Image classification data set "clarifier" (janes1234/Skripsie on GitHub). Class labels (4): dysfunctional, empty, functional, scum.

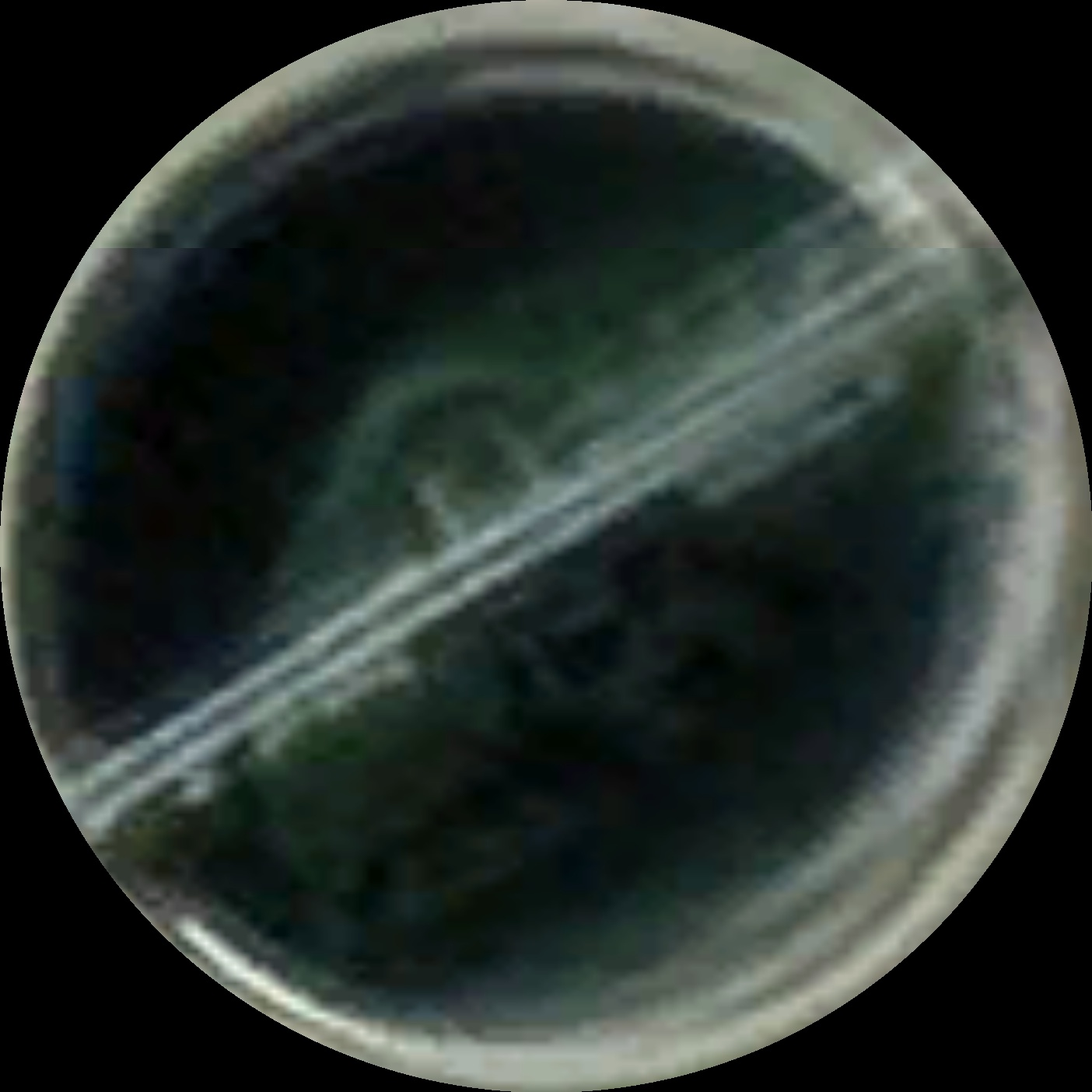
Label: scum

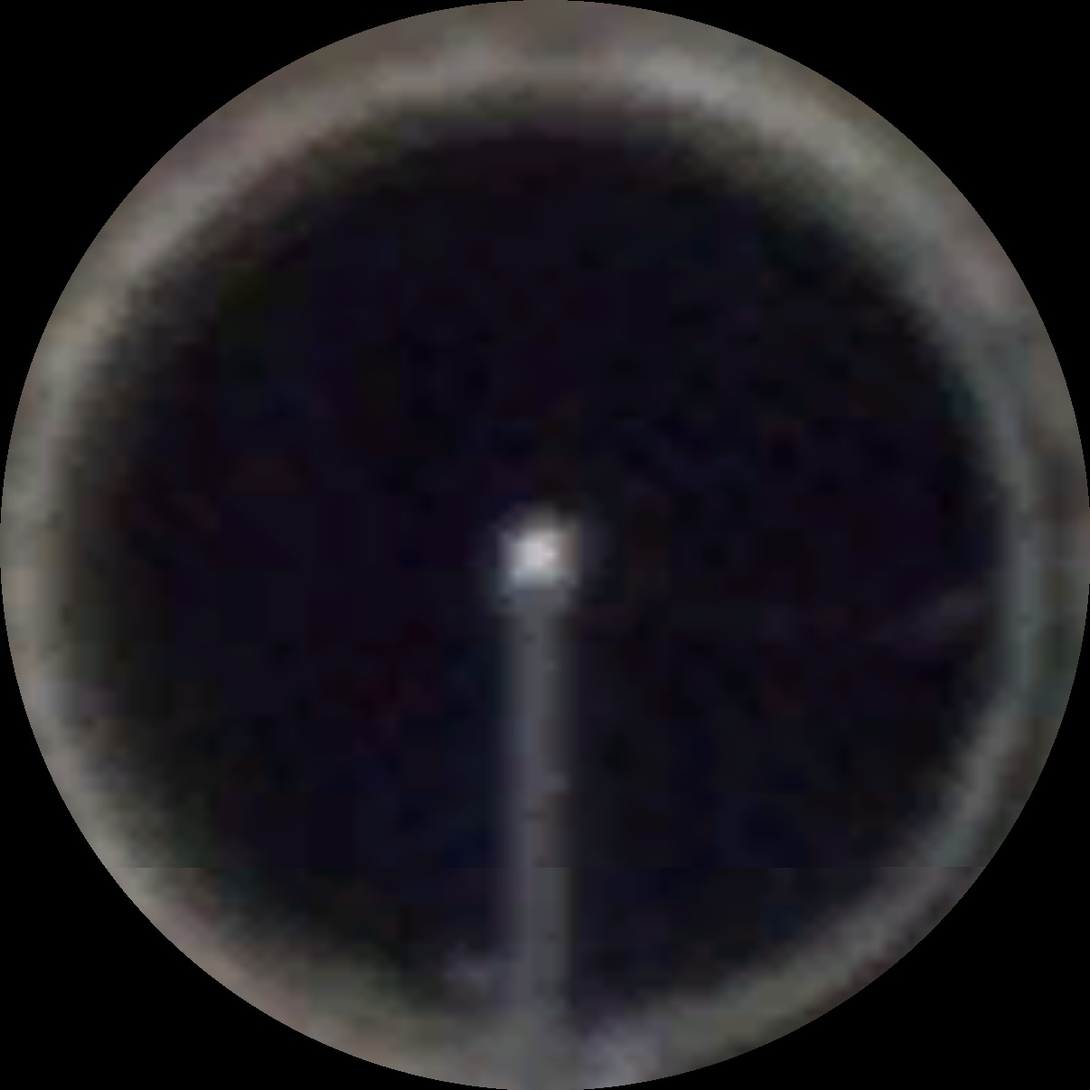
Label: functional

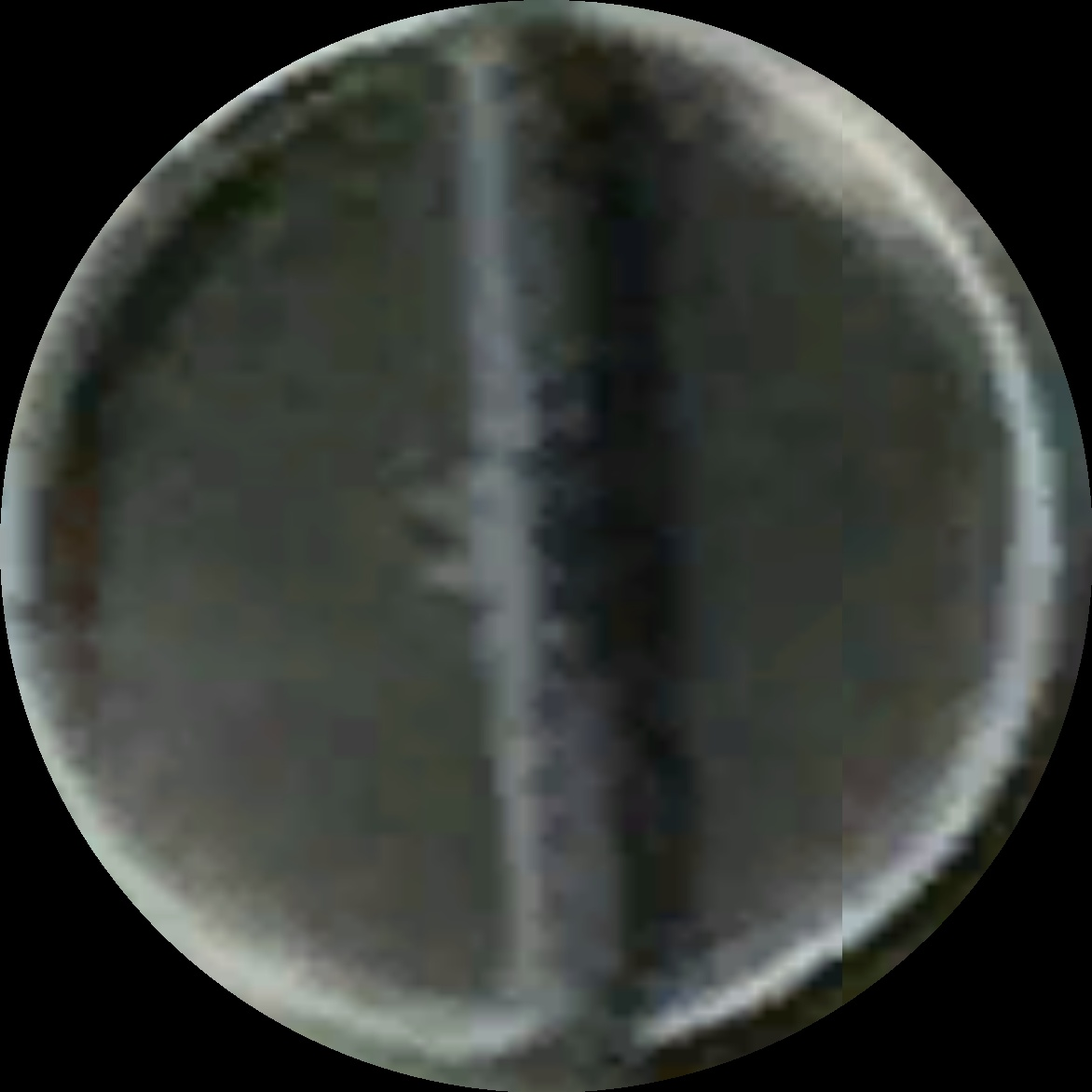
Label: scum

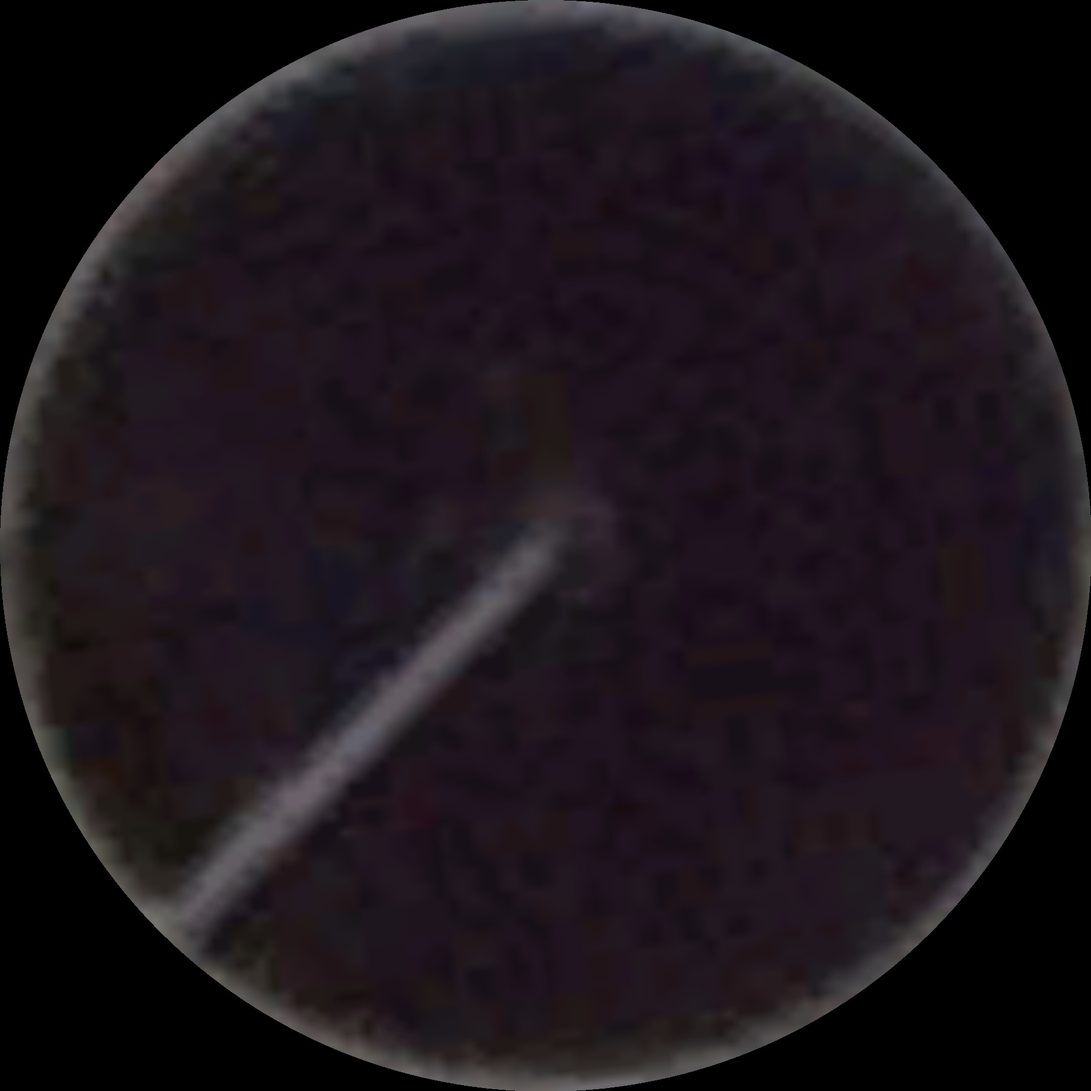
Label: functional

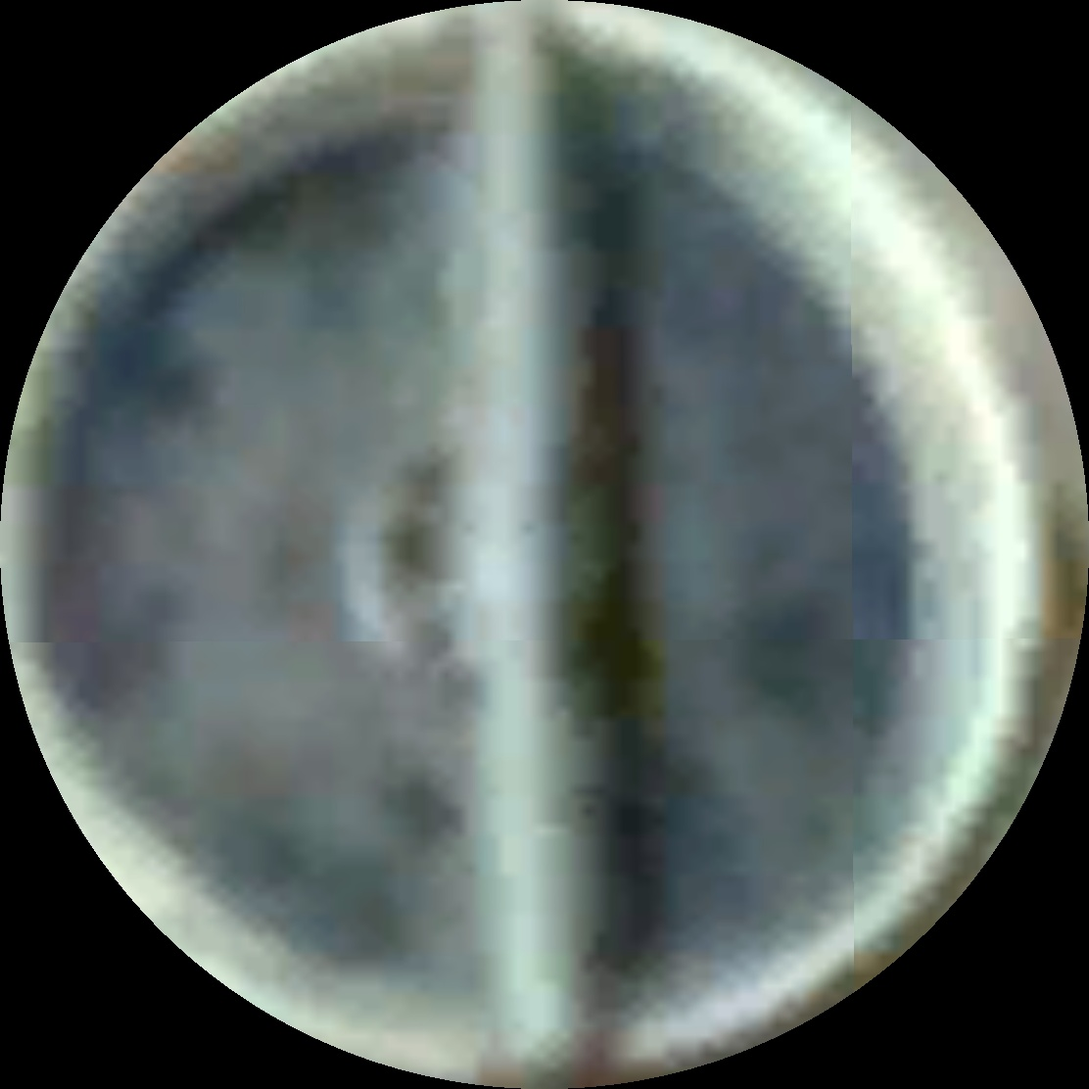
Label: scum

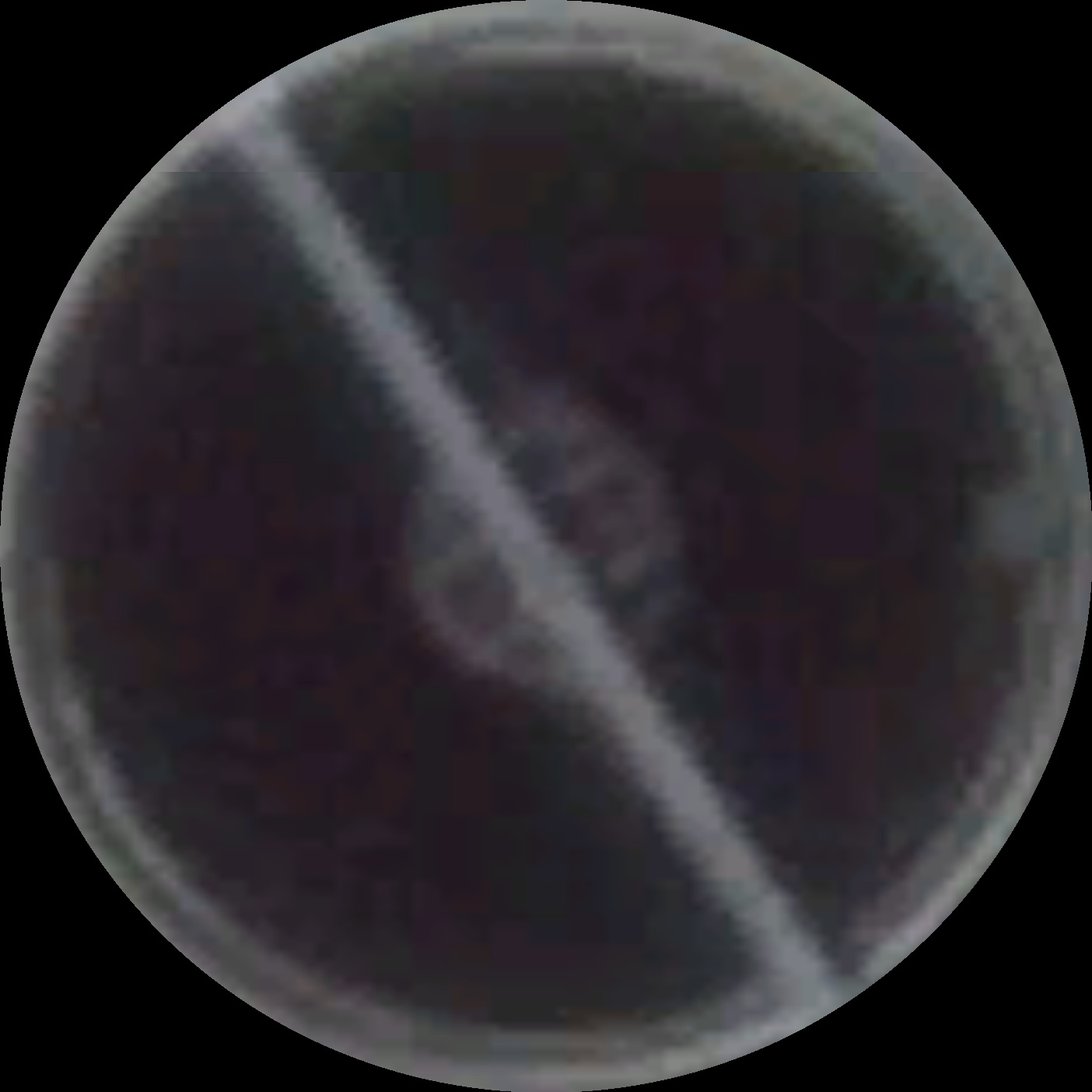
Label: functional
